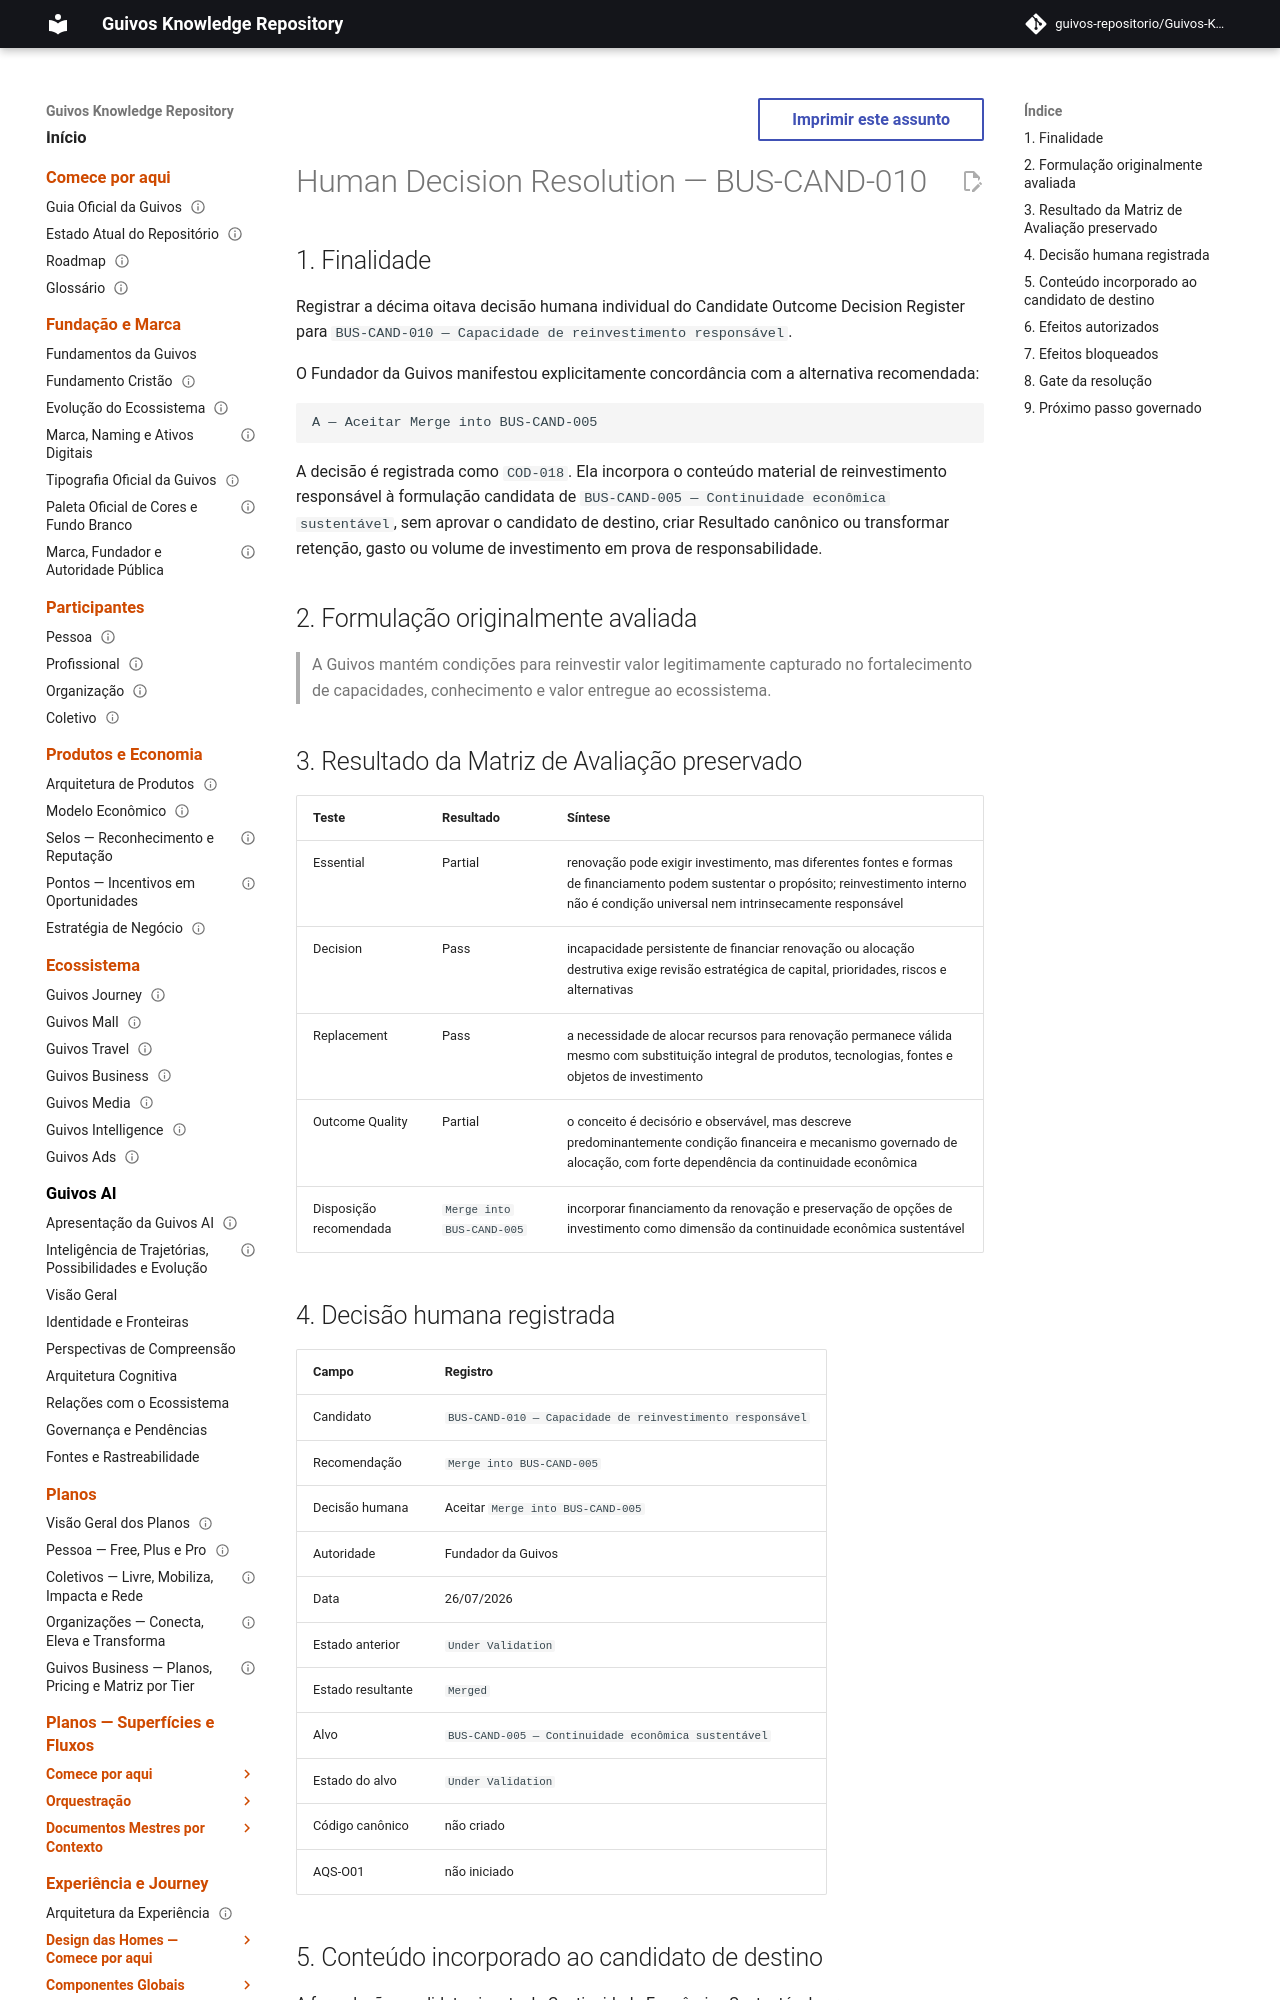

repository: guivos-repositorio/Guivos-Knowledge-Repository · page: business-architecture/strategy/candidate-outcome-decision-submission-bus-cand-010/index.html · generator: mkdocs

---
id: BA-STR-002-COD-SUB-018
title: Human Decision Resolution — BUS-CAND-010
status: resolved
version: 1.0.0
owner: Guivos Business Architecture
last_updated: 2026-07-26
parent: BA-STR-002-CODR-001
depends_on:
  - BA-STR-002-COR-001
  - BA-STR-002-COEM-001
  - BA-STR-002-EOVB-003
  - GKR-GOV-OUT-001
related:
  - RP-001-EVIDENCE
  - BUS-CAND-005
  - COD-013
  - COD-018
  - M7.20
normative: false
---

# Human Decision Resolution — BUS-CAND-010

## 1. Finalidade

Registrar a décima oitava decisão humana individual do Candidate Outcome Decision Register para `BUS-CAND-010 — Capacidade de reinvestimento responsável`.

O Fundador da Guivos manifestou explicitamente concordância com a alternativa recomendada:

```text
A — Aceitar Merge into BUS-CAND-005
```

A decisão é registrada como `COD-018`. Ela incorpora o conteúdo material de reinvestimento responsável à formulação candidata de `BUS-CAND-005 — Continuidade econômica sustentável`, sem aprovar o candidato de destino, criar Resultado canônico ou transformar retenção, gasto ou volume de investimento em prova de responsabilidade.

## 2. Formulação originalmente avaliada

> A Guivos mantém condições para reinvestir valor legitimamente capturado no fortalecimento de capacidades, conhecimento e valor entregue ao ecossistema.

## 3. Resultado da Matriz de Avaliação preservado

| Teste | Resultado | Síntese |
|---|---|---|
| Essential | Partial | renovação pode exigir investimento, mas diferentes fontes e formas de financiamento podem sustentar o propósito; reinvestimento interno não é condição universal nem intrinsecamente responsável |
| Decision | Pass | incapacidade persistente de financiar renovação ou alocação destrutiva exige revisão estratégica de capital, prioridades, riscos e alternativas |
| Replacement | Pass | a necessidade de alocar recursos para renovação permanece válida mesmo com substituição integral de produtos, tecnologias, fontes e objetos de investimento |
| Outcome Quality | Partial | o conceito é decisório e observável, mas descreve predominantemente condição financeira e mecanismo governado de alocação, com forte dependência da continuidade econômica |
| Disposição recomendada | `Merge into BUS-CAND-005` | incorporar financiamento da renovação e preservação de opções de investimento como dimensão da continuidade econômica sustentável |
